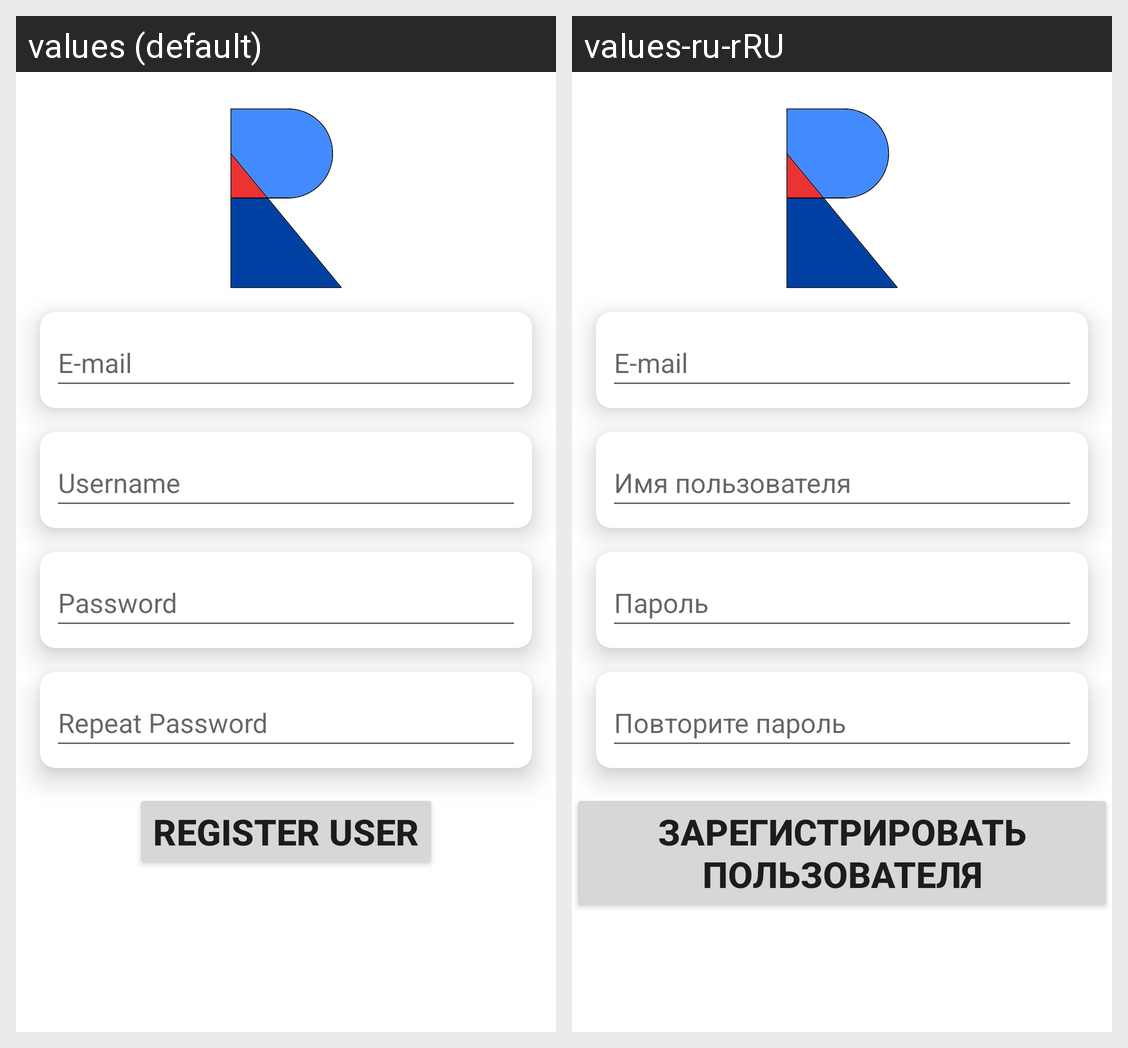

Strings drawn on this Android screen and how each of the app's shown locales translates them:
Android screen res/layout/activity_register.xml rendered under 2 locales, left to right: values (default), values-ru-rRU. Device: Nexus 5 (rendered at 1080×1920; each locale shown at half size, 540×960, under a caption strip naming it); theme Theme.Samsung_Project_English_Learning.
Strings drawn on this screen, with the default value and each locale's value (text and hints the layout hard-codes, and strings that could not be matched under every locale, appear in the picture but are not listed):

prompt_email
  values: E-mail
  values-ru-rRU: E-mail  [not translated; the default value is used]

prompt_username
  values: Username
  values-ru-rRU: Имя пользователя

prompt_password
  values: Password
  values-ru-rRU: Пароль

prompt_repeat_password
  values: Repeat Password
  values-ru-rRU: Повторите пароль

action_register_user
  values: Register user
  values-ru-rRU: Зарегистрировать пользователя
